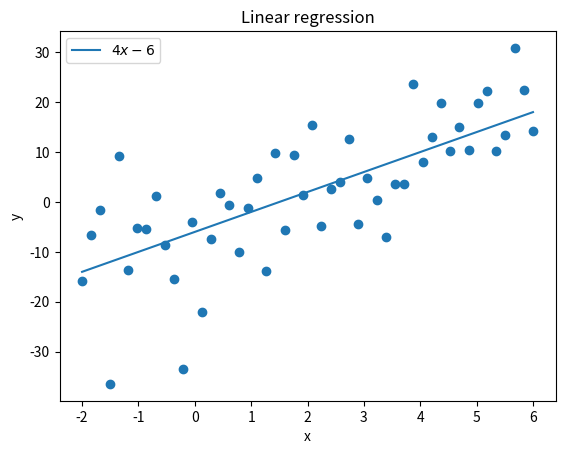

The matplotlib source for this figure:
import numpy as np
import matplotlib.pyplot as plt

# Polynomial: x^3 - 9x^2 + 4x + 6
def poly(x):
    return 4*x - 6

# Smooth curve
x = np.linspace(-2, 6, 400)
y = poly(x)

# 50 noisy points (Gaussian noise)
x_noise = np.linspace(-2, 6, 50)
y_noise = poly(x_noise) + np.random.normal(0, 10, size=x_noise.shape)

plt.figure()
plt.plot(x, y, label=r"$4x - 6$")
plt.scatter(x_noise, y_noise)
plt.legend()
plt.xlabel("x")
plt.ylabel("y")
plt.title("Linear regression")
plt.savefig("linear.png")
